Photos from the image-classification dataset "frutas_verduras_31" in the GitHub repository JeanpierePalacios/FitBite. Its 10 classes are: ajo, alcachofa, arveja, brócoli, espárrago, haba, lechuga, papaya, pepinillo, zanahoria.

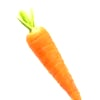
Label: zanahoria

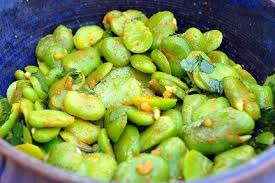
Label: haba

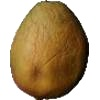
Label: papaya

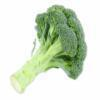
Label: brócoli

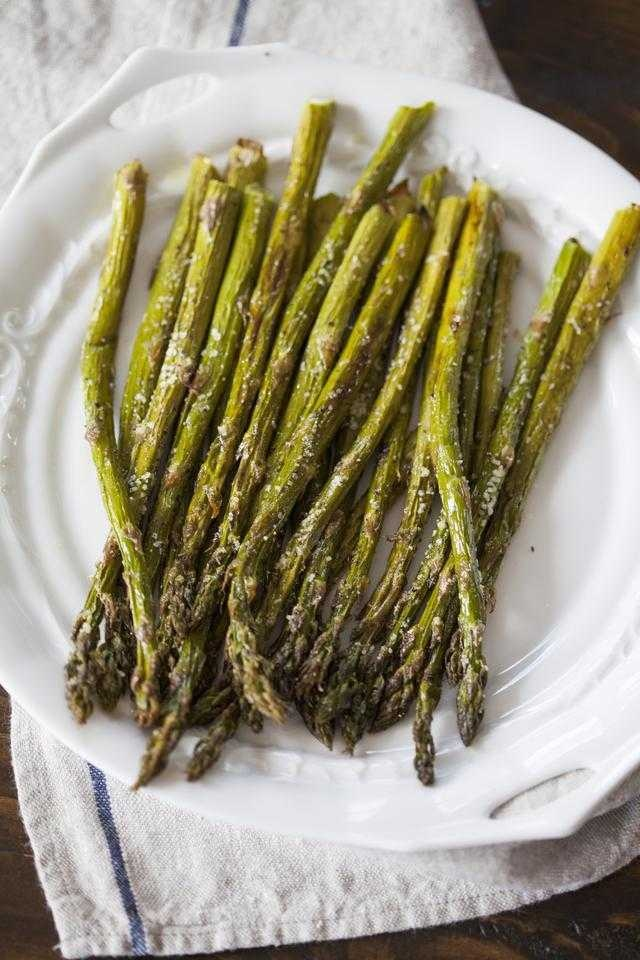
Label: espárrago

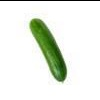
Label: pepinillo
